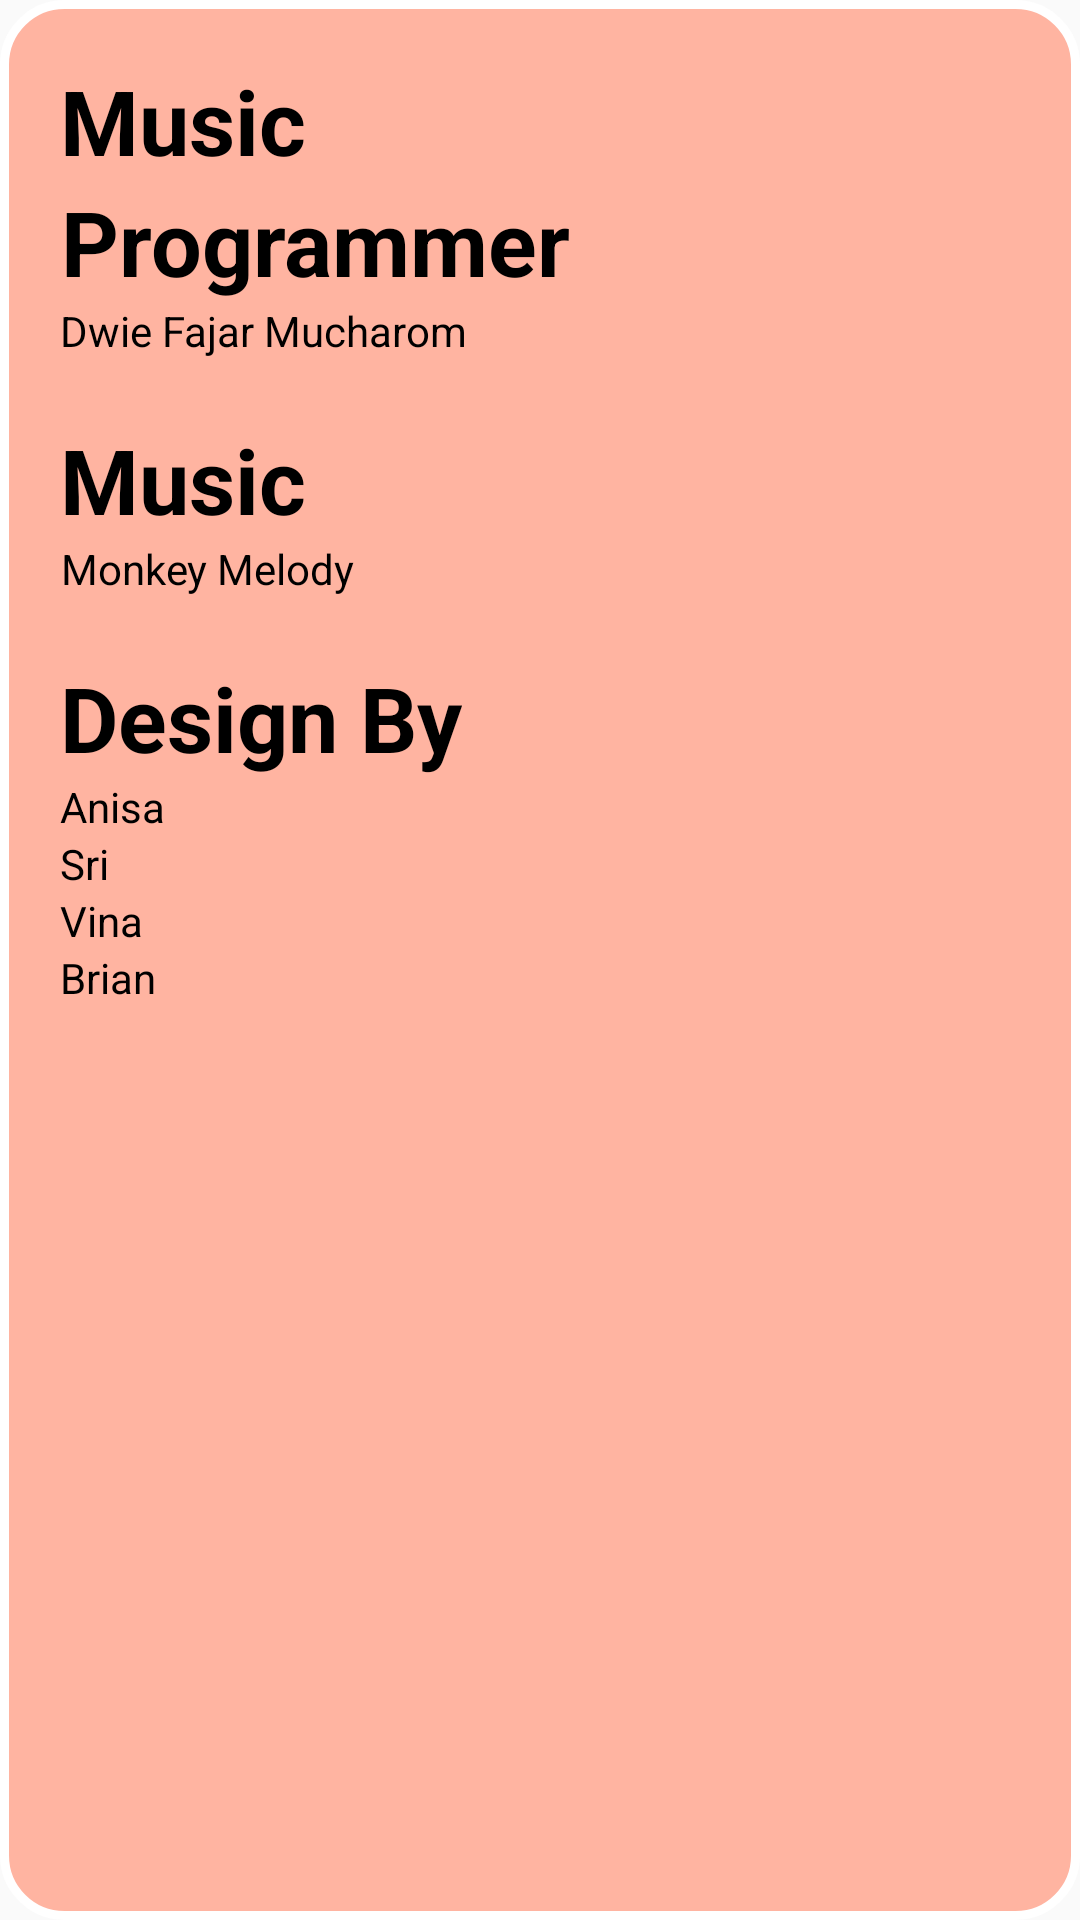

Layout XML and referenced resources for this Android screen:
<!-- AndroidManifest.xml: application theme AppTheme -->
<!-- res/layout/popupwindows.xml -->
<?xml version="1.0" encoding="utf-8"?>
<RelativeLayout xmlns:android="http://schemas.android.com/apk/res/android"
    android:layout_width="match_parent"
    android:layout_height="match_parent"
    android:background="@drawable/popup_background"
    android:orientation="vertical">

    <ScrollView
        android:layout_width="match_parent"
        android:layout_height="match_parent">

        <LinearLayout
            android:layout_width="match_parent"
            android:layout_height="wrap_content"
            android:layout_margin="20dp"
            android:orientation="vertical">

            <TextView
                android:id="@+id/tvMusicOption"
                android:layout_width="match_parent"
                android:layout_height="wrap_content"
                android:text="Music"
                android:textColor="#000000"
                android:textSize="30dp"
                android:textStyle="bold" />

            <SeekBar
                android:id="@+id/seekBar"
                android:layout_width="match_parent"
                android:layout_height="wrap_content"
                android:layout_below="@+id/tvMusicOption"
                android:layout_centerHorizontal="true"
                android:layout_centerVertical="true"
                android:progressDrawable="@drawable/seekbar_progressbar" />


            <TextView
                android:layout_width="wrap_content"
                android:layout_height="wrap_content"
                android:layout_centerHorizontal="true"
                android:layout_centerVertical="true"
                android:gravity="center_horizontal"
                android:text="Programmer"
                android:textColor="#000000"
                android:textSize="30dp"
                android:textStyle="bold" />

            <TextView
                android:layout_width="wrap_content"
                android:layout_height="wrap_content"
                android:gravity="center_horizontal"
                android:text="Dwie Fajar Mucharom"
                android:textColor="#000000" />

            <TextView
                android:layout_width="wrap_content"
                android:layout_height="wrap_content"
                android:layout_marginTop="20dp"
                android:gravity="center_horizontal"
                android:text="Music"
                android:textColor="#000000"
                android:textSize="30dp"
                android:textStyle="bold" />

            <TextView
                android:layout_width="wrap_content"
                android:layout_height="wrap_content"
                android:gravity="center_horizontal"
                android:text="Monkey Melody"
                android:textColor="#000000" />

            <TextView
                android:layout_width="wrap_content"
                android:layout_height="wrap_content"
                android:layout_marginTop="20dp"
                android:text="Design By"
                android:textColor="#000000"
                android:textSize="30dp"
                android:textStyle="bold" />

            <TextView
                android:layout_width="wrap_content"
                android:layout_height="wrap_content"
                android:text="Anisa"
                android:textColor="#000000" />

            <TextView
                android:layout_width="wrap_content"
                android:layout_height="wrap_content"
                android:text="Sri"
                android:textColor="#000000" />

            <TextView
                android:layout_width="wrap_content"
                android:layout_height="wrap_content"
                android:text="Vina"
                android:textColor="#000000" />

            <TextView
                android:layout_width="wrap_content"
                android:layout_height="wrap_content"
                android:text="Brian"
                android:textColor="#000000" />
        </LinearLayout>
    </ScrollView>


</RelativeLayout>
<!-- resources referenced by this layout -->
<resources>
  <!-- drawable popup_background (drawable) -->
  <?xml version="1.0" encoding="utf-8"?>
  <shape xmlns:android="http://schemas.android.com/apk/res/android" android:shape="rectangle" >
      <corners
          android:radius="20dp"
          />
      <solid
          android:color="#ffb4a1"
          />
  
      <padding
          android:left="0dp"
          android:top="0dp"
          android:right="0dp"
          android:bottom="0dp"
          />
      <size
          android:width="270dp"
          android:height="60dp"
          />
      <stroke
          android:width="3dp"
          android:color="#FFFFFF"
          />
  </shape>
  <style name="AppTheme" parent="Theme.AppCompat.Light.DarkActionBar">
          
          <item name="colorPrimary">@color/colorPrimary</item>
          <item name="colorPrimaryDark">@color/colorPrimaryDark</item>
          <item name="colorAccent">@color/colorAccent</item>
      </style>
  <color name="colorPrimary">#ffb4a1</color>
  <color name="colorPrimaryDark">#303F9F</color>
  <color name="colorAccent">#7027C3</color>
</resources>
